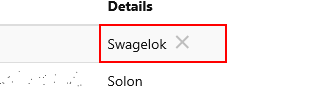
Workflow: Initializare

Step 1: get-text from the table cell in window 'Automation Challenge'
